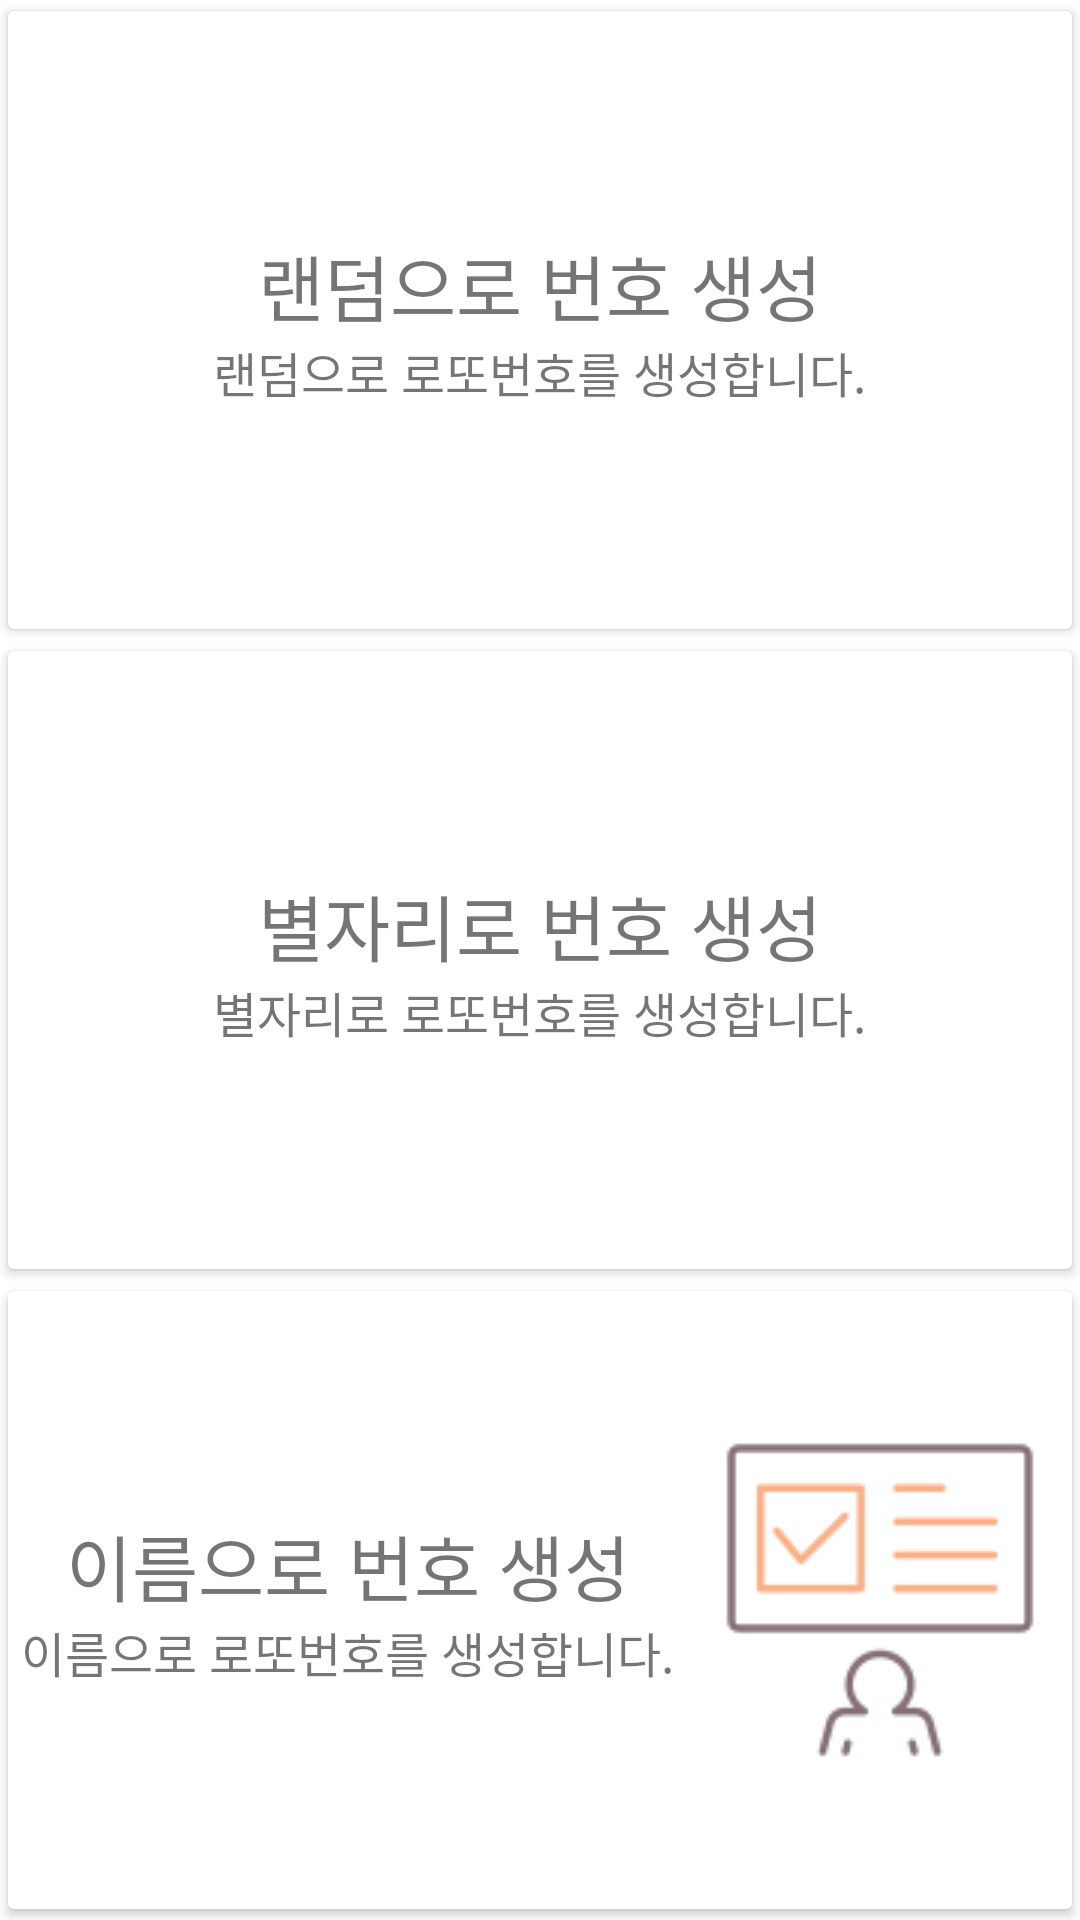

The Android layout XML behind this screen, and the referenced resources:
<!-- AndroidManifest.xml: application theme Theme.Lotto -->
<!-- res/layout/activity_main.xml -->
<?xml version="1.0" encoding="utf-8"?>
<androidx.constraintlayout.widget.ConstraintLayout xmlns:android="http://schemas.android.com/apk/res/android"
    xmlns:app="http://schemas.android.com/apk/res-auto"
    xmlns:tools="http://schemas.android.com/tools"
    android:layout_width="match_parent"
    android:layout_height="match_parent"
    tools:context=".MainActivity">
    <LinearLayout
        android:orientation="vertical"
        android:layout_width="match_parent"
        android:gravity="center"
        android:layout_height="match_parent">

        <androidx.cardview.widget.CardView
            android:id="@+id/random_select"
            android:layout_width="match_parent"
            android:layout_height="0dp"
            android:layout_weight="1"
            app:cardUseCompatPadding="true">

            <LinearLayout
                android:layout_width="match_parent"
                android:layout_height="match_parent"
                android:orientation="horizontal">

                <LinearLayout
                    android:layout_width="0dp"
                    android:layout_height="match_parent"
                    android:layout_weight="1"
                    android:gravity="center"
                    android:orientation="vertical">

                    <TextView
                        android:layout_width="wrap_content"
                        android:layout_height="wrap_content"
                        android:text="@string/random_str"
                        android:textSize="24sp" />

                    <TextView
                        android:layout_width="wrap_content"
                        android:layout_height="wrap_content"
                        android:gravity="center"
                        android:text="@string/random_str2"
                        android:textSize="16sp" />
                </LinearLayout>

                <ImageView
                    android:layout_width="wrap_content"
                    android:layout_height="match_parent"
                    android:src="@drawable/lottery" />
            </LinearLayout>
        </androidx.cardview.widget.CardView>

        <androidx.cardview.widget.CardView
            android:id="@+id/constellation_select"
            android:layout_width="match_parent"
            android:layout_height="0dp"
            android:layout_weight="1"
            app:cardUseCompatPadding="true">

            <LinearLayout
                android:layout_width="match_parent"
                android:layout_height="match_parent"
                android:orientation="horizontal">

                <LinearLayout
                    android:layout_width="0dp"
                    android:layout_height="match_parent"
                    android:layout_weight="1"
                    android:gravity="center"
                    android:orientation="vertical">

                    <TextView
                        android:layout_width="wrap_content"
                        android:layout_height="wrap_content"
                        android:text="@string/constellation_str"
                        android:textSize="24sp" />

                    <TextView
                        android:layout_width="wrap_content"
                        android:layout_height="wrap_content"
                        android:gravity="center"
                        android:text="@string/constellation_str2"
                        android:textSize="16sp" />
                </LinearLayout>

                <ImageView
                    android:layout_width="wrap_content"
                    android:layout_height="match_parent"
                    android:src="@drawable/constellation" />
            </LinearLayout>
        </androidx.cardview.widget.CardView>

        <androidx.cardview.widget.CardView
            android:id="@+id/user_select"
            android:layout_width="match_parent"
            android:layout_height="0dp"
            android:layout_weight="1"
            app:cardUseCompatPadding="true">

            <LinearLayout
                android:layout_width="match_parent"
                android:layout_height="match_parent"
                android:orientation="horizontal">

                <LinearLayout
                    android:layout_width="0dp"
                    android:layout_height="match_parent"
                    android:layout_weight="1"
                    android:gravity="center"
                    android:orientation="vertical">

                    <TextView
                        android:layout_width="wrap_content"
                        android:layout_height="wrap_content"
                        android:text="@string/user_str"
                        android:textSize="24sp" />

                    <TextView
                        android:layout_width="wrap_content"
                        android:layout_height="wrap_content"
                        android:gravity="center"
                        android:text="@string/user_str2"
                        android:textSize="16sp" />
                </LinearLayout>

                <ImageView
                    android:layout_width="wrap_content"
                    android:layout_height="match_parent"
                    android:src="@drawable/username" />
            </LinearLayout>
        </androidx.cardview.widget.CardView>
    </LinearLayout>


</androidx.constraintlayout.widget.ConstraintLayout>
<!-- resources referenced by this layout -->
<resources>
  <!-- drawable username: png bitmap (drawable, 3087 bytes) -->
  <string name="constellation_str">별자리로 번호 생성</string>
  <string name="constellation_str2">별자리로 로또번호를 생성합니다.</string>
  <string name="random_str">랜덤으로 번호 생성</string>
  <string name="random_str2">랜덤으로 로또번호를 생성합니다.</string>
  <string name="user_str">이름으로 번호 생성</string>
  <string name="user_str2">이름으로 로또번호를 생성합니다.</string>
  <style name="Theme.Lotto" parent="Theme.MaterialComponents.Light">
          
          <item name="colorPrimary">@color/purple_500</item>
          <item name="colorPrimaryVariant">@color/purple_700</item>
          <item name="colorOnPrimary">@color/white</item>
          
          <item name="colorSecondary">@color/teal_200</item>
          <item name="colorSecondaryVariant">@color/teal_700</item>
          <item name="colorOnSecondary">@color/black</item>
          
          <item name="android:statusBarColor" tools:targetApi="l">?attr/colorPrimaryVariant</item>
          
      </style>
  <!-- not gathered from this repository: default colours our renderer supplied (Android Studio template values) -->
  <color name="purple_500">#FF6200EE</color>
  <color name="purple_700">#FF3700B3</color>
  <color name="teal_200">#FF03DAC5</color>
  <color name="teal_700">#FF018786</color>
  <color name="black">#FF000000</color>
  <color name="white">#FFFFFFFF</color>
</resources>
